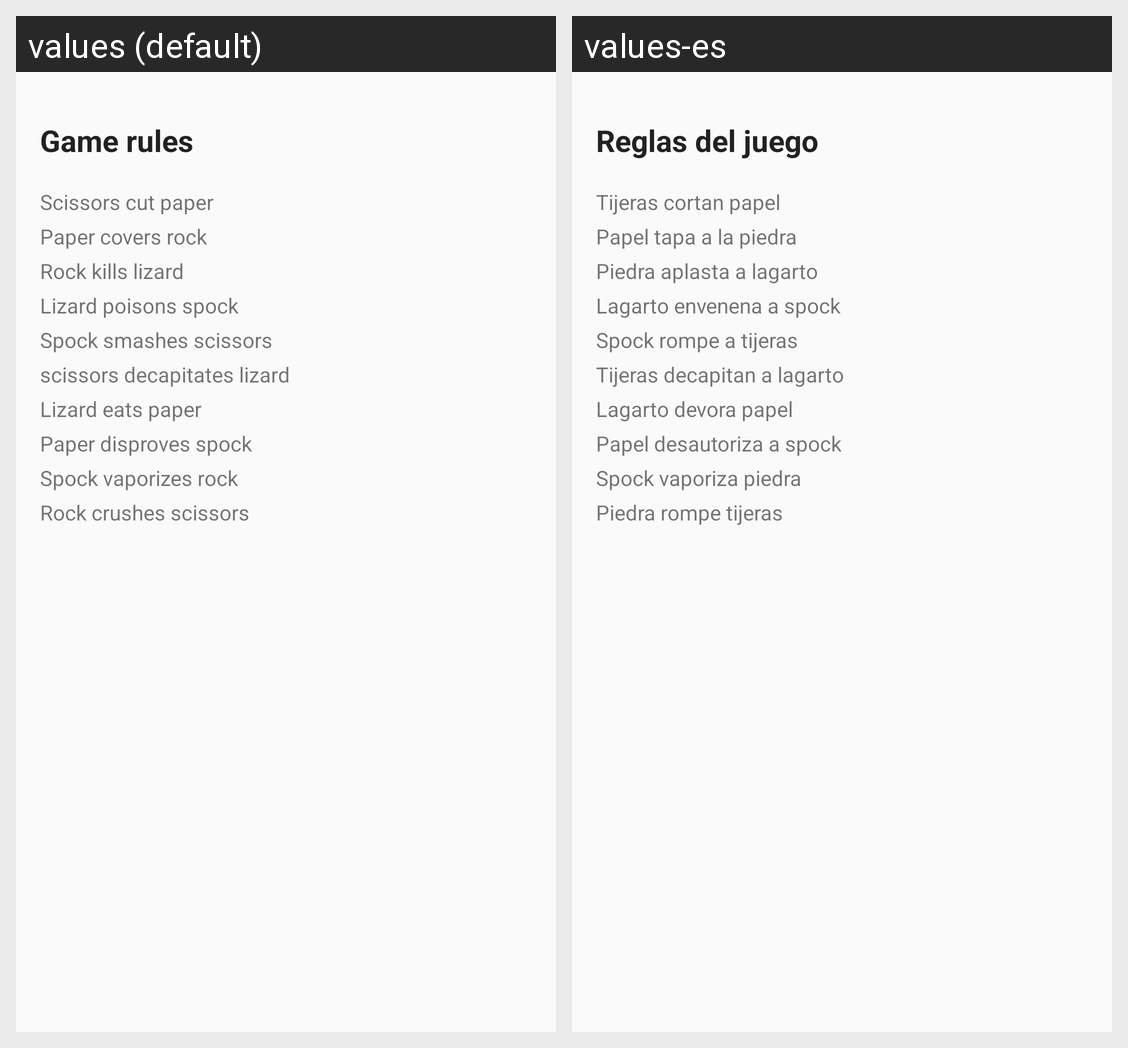

Here is an Android app screen in its default locale and in the app's own translations. Write out the translated-string differences for the strings that appear on this screen.
Android screen res/layout/fragment_rules.xml rendered under 2 locales, left to right: values (default), values-es. Device: Nexus 5 (rendered at 1080×1920; each locale shown at half size, 540×960, under a caption strip naming it); theme AppTheme.
Strings drawn on this screen, with the default value and each locale's value (text and hints the layout hard-codes, and strings that could not be matched under every locale, appear in the picture but are not listed):

rules_title
  values: Game rules
  values-es: Reglas del juego

rules_scissors_paper
  values: Scissors cut paper
  values-es: Tijeras cortan papel

rules_paper_rock
  values: Paper covers rock
  values-es: Papel tapa a la piedra

rules_rock_lizard
  values: Rock kills lizard
  values-es: Piedra aplasta a lagarto

rules_lizard_spock
  values: Lizard poisons spock
  values-es: Lagarto envenena a spock

rules_spock_scissors
  values: Spock smashes scissors
  values-es: Spock rompe a tijeras

rules_scissors_lizard
  values: scissors decapitates lizard
  values-es: Tijeras decapitan a lagarto

rules_lizard_paper
  values: Lizard eats paper
  values-es: Lagarto devora papel

rules_paper_spock
  values: Paper disproves spock
  values-es: Papel desautoriza a spock

rules_spock_rock
  values: Spock vaporizes rock
  values-es: Spock vaporiza piedra

rules_rock_scissors
  values: Rock crushes scissors
  values-es: Piedra rompe tijeras
